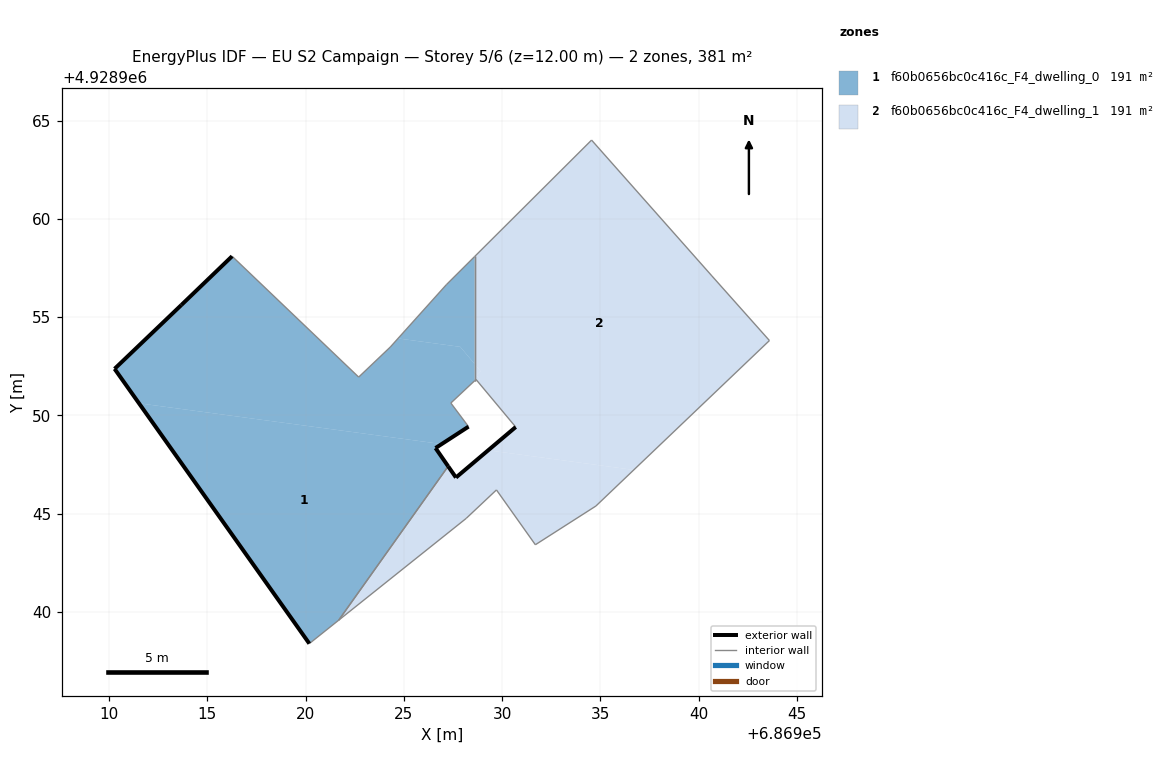
=== STOREY PLAN SPEC (per zone: floor XY polygon, exterior-wall plan segments, windows/doors) ===
zone 1: f60b0656bc0c416c_F4_dwelling_0  (190.6 m²)
  floor: (686928.60, 4928952.61) (686928.60, 4928958.09) (686927.16, 4928956.65) (686924.70, 4928953.92) (686927.87, 4928953.49)
  floor: (686928.29, 4928949.43) (686927.39, 4928950.63) (686928.60, 4928951.77) (686928.60, 4928952.61) (686927.87, 4928953.49) (686924.70, 4928953.92) (686924.31, 4928953.48) (686922.70, 4928951.95) (686916.26, 4928958.10) (686913.68, 4928955.62) (686910.28, 4928952.37) (686911.52, 4928950.62) (686926.92, 4928948.55)
  floor: (686921.68, 4928939.59) (686927.25, 4928947.41) (686926.61, 4928948.34) (686926.92, 4928948.55) (686911.52, 4928950.62) (686920.19, 4928938.39)
  exterior wall: (686913.68, 4928955.62) – (686916.26, 4928958.10)  [3.6 m]
  exterior wall: (686928.29, 4928949.43) – (686926.61, 4928948.34)  [2.0 m]
  exterior wall: (686926.61, 4928948.34) – (686927.25, 4928947.41)  [1.1 m]
  exterior wall: (686920.19, 4928938.39) – (686910.28, 4928952.37)  [17.1 m]
  exterior wall: (686910.28, 4928952.37) – (686913.68, 4928955.62)  [4.7 m]
  interior walls: 9
zone 2: f60b0656bc0c416c_F4_dwelling_1  (190.6 m²)
  floor: (686943.60, 4928953.81) (686940.67, 4928957.10) (686934.55, 4928964.01) (686928.60, 4928958.09) (686928.60, 4928952.61) (686928.90, 4928952.26) (686928.68, 4928952.05) (686928.88, 4928951.82) (686928.76, 4928951.72) (686930.69, 4928949.41) (686929.29, 4928948.23) (686936.70, 4928947.23)
  floor: (686928.88, 4928951.82) (686928.68, 4928952.05) (686928.90, 4928952.26) (686928.60, 4928952.61) (686928.60, 4928951.77) (686928.67, 4928951.83) (686928.76, 4928951.72)
  floor: (686934.77, 4928945.39) (686936.70, 4928947.23) (686929.29, 4928948.23) (686927.65, 4928946.84) (686927.25, 4928947.41) (686921.68, 4928939.59) (686928.17, 4928944.76) (686929.71, 4928946.21) (686931.69, 4928943.42)
  exterior wall: (686927.25, 4928947.41) – (686927.65, 4928946.84)  [0.7 m]
  exterior wall: (686927.65, 4928946.84) – (686930.69, 4928949.41)  [4.0 m]
  interior walls: 12

=== DERIVED (storey summary) ===
Building: EU S2 Campaign
Storey: 5 of 6  (floor level z = 12.00 m)
Storey gross floor area: 381.2 m²
Zones on this storey: 2
  - f60b0656bc0c416c_F4_dwelling_0: floor 190.6 m²; exterior wall 28.5 m (85.6 m²); WWR 0.0%
  - f60b0656bc0c416c_F4_dwelling_1: floor 190.6 m²; exterior wall 4.7 m (14.0 m²); WWR 0.0%
Zone adjacency (shared interzone walls):
  - f60b0656bc0c416c_F4_dwelling_0 ↔ f60b0656bc0c416c_F4_dwelling_1